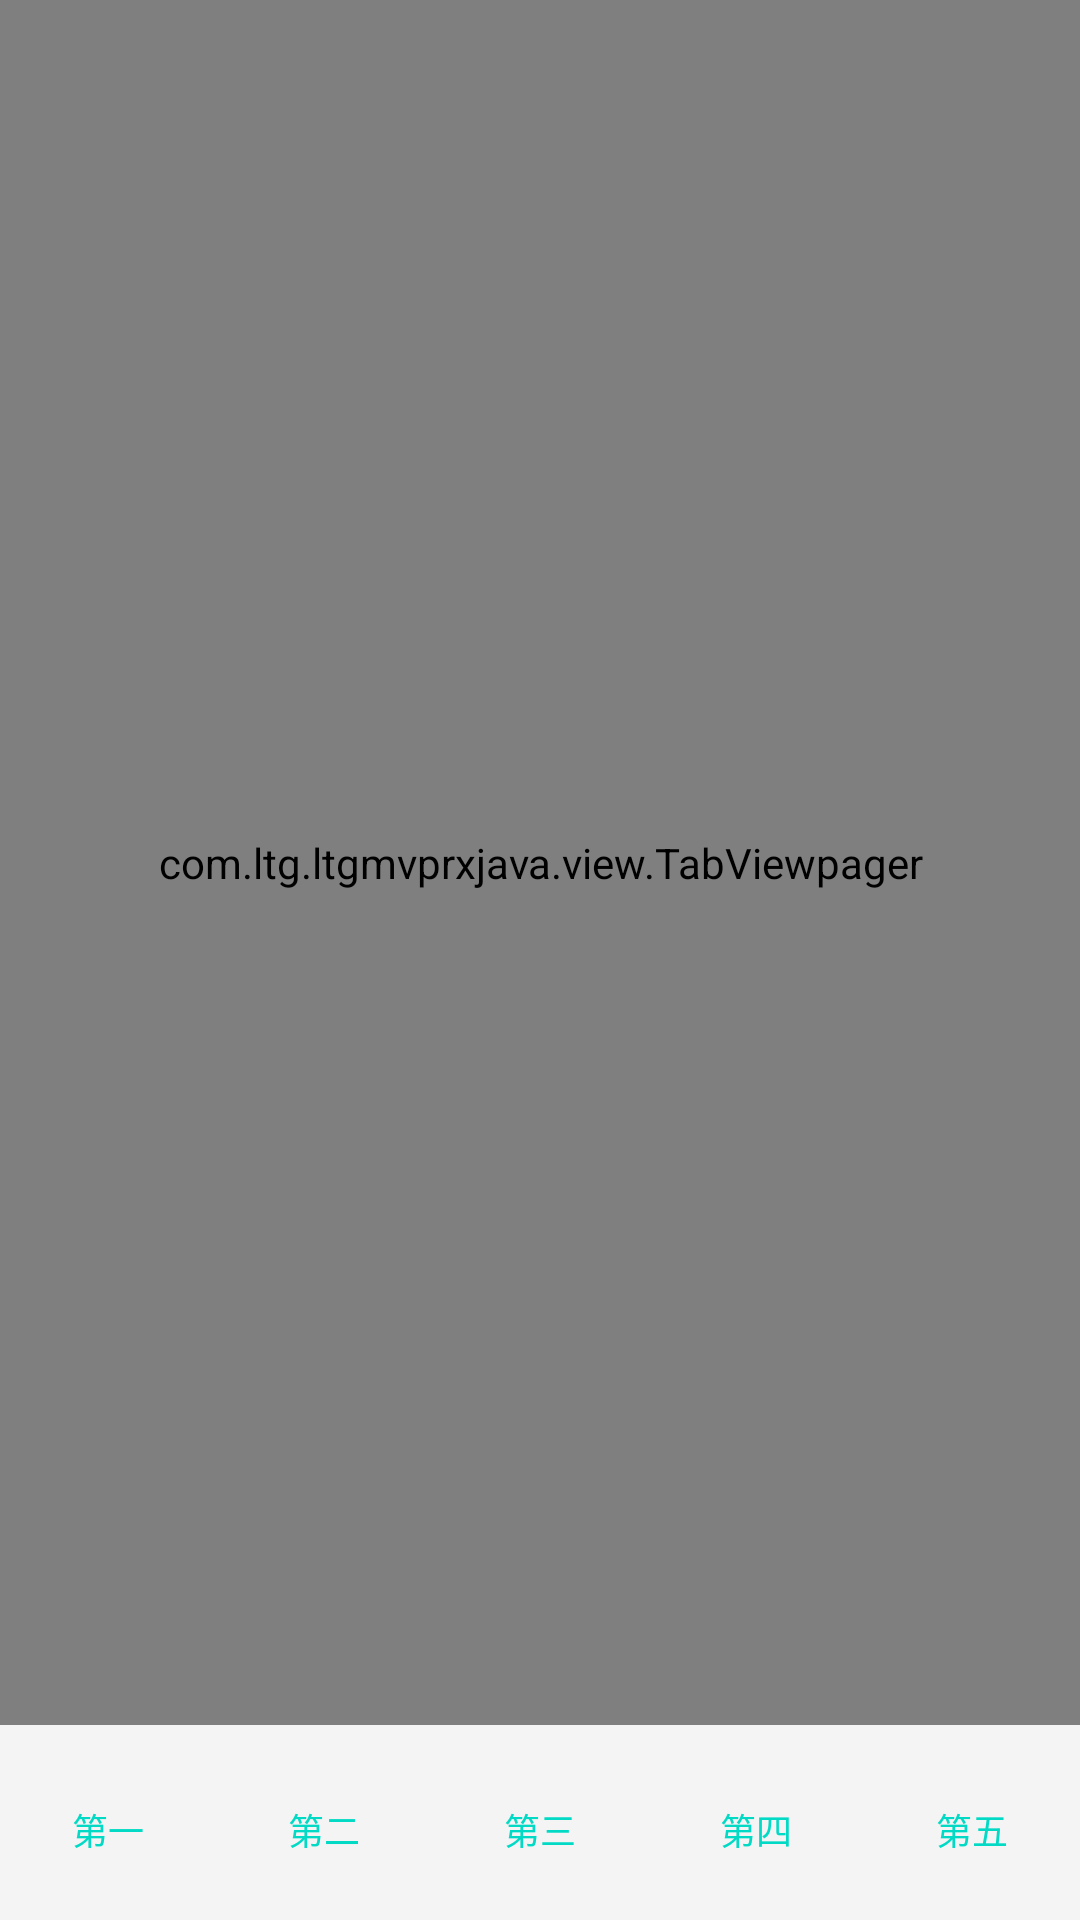

Produce the Android XML layout that renders to this screen, including the resource entries it uses.
<!-- AndroidManifest.xml: application theme AppTheme -->
<!-- res/layout/activity_main.xml -->
<?xml version="1.0" encoding="utf-8"?>
<RelativeLayout xmlns:android="http://schemas.android.com/apk/res/android"
    android:layout_width="match_parent"
    android:layout_height="match_parent"
    android:background="#f4f4f4"
    android:orientation="vertical">

    <com.ltg.ltgmvprxjava.view.TabViewpager
        android:id="@+id/vp_main"
        android:layout_width="match_parent"
        android:layout_height="match_parent"
        android:layout_above="@id/rg_main_parent" />

    <RadioGroup
        android:id="@+id/rg_main_parent"
        android:layout_width="match_parent"
        android:layout_height="65dp"
        android:layout_alignParentBottom="true"
        android:layout_gravity="bottom"
        android:orientation="horizontal"
        android:paddingBottom="5dp">

        <RadioButton
            android:id="@+id/rb_main"
            style="@style/main_tab_bottom"
            android:checked="true"
            android:drawableTop="@drawable/main_tab_home_page_selector"
            android:text="第一" />

        <RadioButton
            android:id="@+id/rb_project"
            style="@style/main_tab_bottom"
            android:drawableTop="@drawable/main_tab_home_page_selector"
            android:text="第二" />

        <RadioButton
            android:id="@+id/rb_topic"
            style="@style/main_tab_bottom"
            android:drawableTop="@drawable/main_tab_home_page_selector"
            android:text="第三" />

        <RadioButton
            android:id="@+id/rb_message"
            style="@style/main_tab_bottom"
            android:drawableTop="@drawable/main_tab_home_page_selector"
            android:text="第四" />

        <RadioButton
            android:id="@+id/rb_mine"
            style="@style/main_tab_bottom"
            android:drawableTop="@drawable/main_tab_home_page_selector"
            android:text="第五" />
    </RadioGroup>
</RelativeLayout>
<!-- resources referenced by this layout -->
<resources>
  <!-- drawable main_tab_home_page_selector (drawable) -->
  <?xml version="1.0" encoding="utf-8"?>
  <selector xmlns:android="http://schemas.android.com/apk/res/android">
      <item android:drawable="@drawable/ic_launcher" android:state_pressed="true"/>
      <item android:drawable="@drawable/ic_launcher" android:state_checked="true"/>
      <item android:drawable="@drawable/ic_launcher_1"/>
  </selector>
  <style name="main_tab_bottom">
          <item name="android:textSize">12sp</item>
          <item name="android:textColor">@color/colorAccent</item>
          <item name="android:ellipsize">marquee</item>
          <item name="android:gravity">center</item>
  
          <item name="android:paddingTop">10dp</item>
          <item name="android:layout_width">0dp</item>
          <item name="android:layout_height">fill_parent</item>
          
          <item name="android:button">@null</item>
          <item name="android:singleLine">true</item>
          <item name="android:drawablePadding">2dp</item>
          <item name="android:layout_weight">1.0</item>
      </style>
  <style name="AppTheme" parent="Theme.AppCompat.Light.DarkActionBar">
          
          <item name="colorPrimary">@color/colorPrimary</item>
          <item name="colorPrimaryDark">@color/colorPrimaryDark</item>
          <item name="colorAccent">@color/colorAccent</item>
      </style>
  <!-- not gathered from this repository: default colours our renderer supplied (Android Studio template values) -->
  <color name="colorPrimary">#FF6200EE</color>
  <color name="colorPrimaryDark">#FF3700B3</color>
  <color name="colorAccent">#FF03DAC5</color>
</resources>
